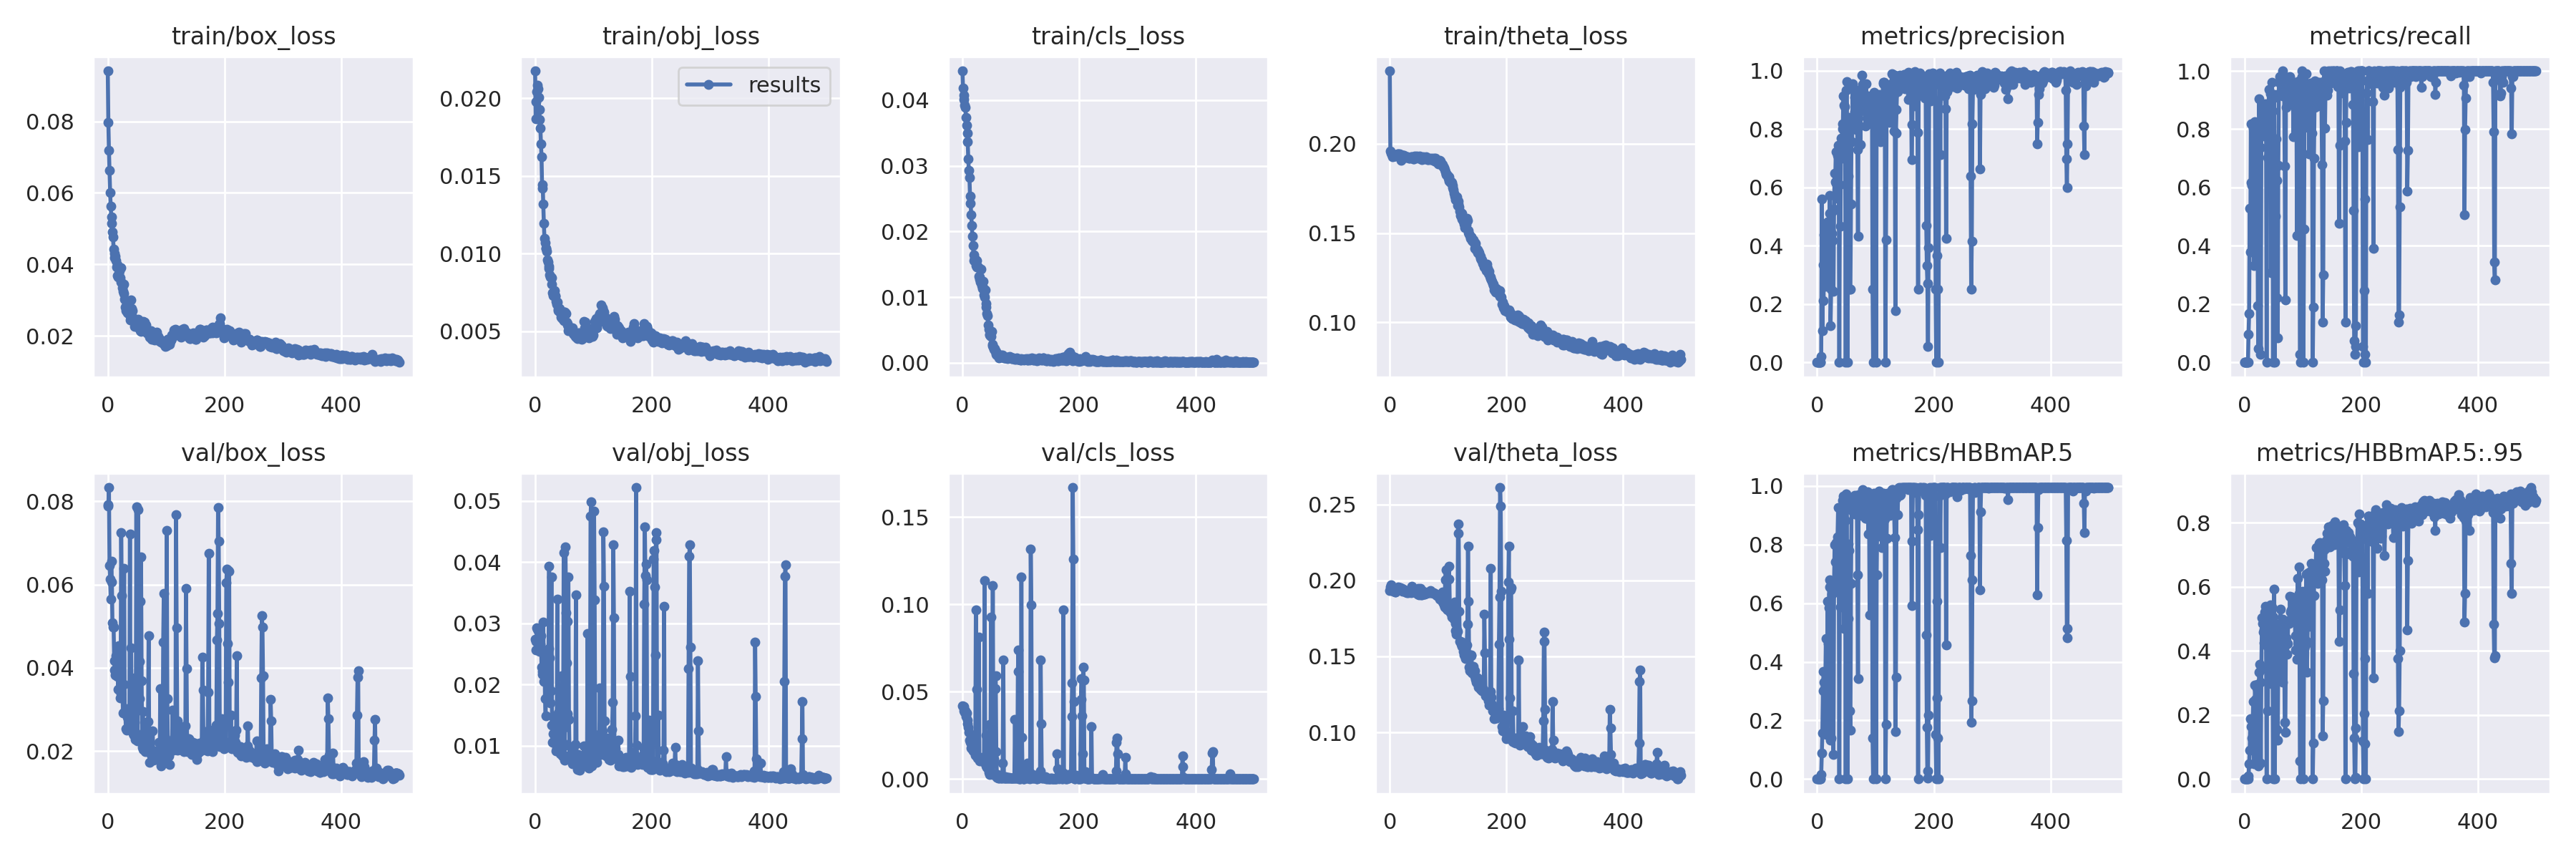

Data behind this chart, as committed beside it:
epoch, train/box_loss, train/obj_loss, train/cls_loss, train/theta_loss, metrics/precision, metrics/recall, metrics/HBBmAP.5, metrics/HBBmAP.5:.95, val/box_loss, val/obj_loss, val/cls_loss, val/theta_loss, x/lr0, x/lr1, x/lr2
0, 0.09414, 0.02176, 0.04446, 0.2407, 0, 0, 0, 0, 0.07885, 0.02745, 0.04178, 0.1935, 4.3e-05, 4.3e-05, 0.09574
1, 0.0798, 0.01867, 0.0418, 0.196, 0, 0, 0, 0, 0.0792, 0.02706, 0.04137, 0.1957, 8.6999e-05, 8.6999e-05, 0.09139
2, 0.07191, 0.0198, 0.0407, 0.1946, 0, 0, 0, 0, 0.08332, 0.02568, 0.04153, 0.1973, 0.000131, 0.000131, 0.08703
3, 0.06633, 0.02045, 0.04006, 0.194, 0, 0, 0, 0, 0.06457, 0.02931, 0.03908, 0.1948, 0.000175, 0.000175, 0.08267
4, 0.06014, 0.02083, 0.03919, 0.1935, 0, 0, 0, 0, 0.06123, 0.02902, 0.03815, 0.1943, 0.000219, 0.000219, 0.07832
5, 0.05624, 0.0206, 0.03893, 0.1928, 0, 0, 0, 0, 0.05644, 0.02884, 0.03907, 0.1942, 0.000263, 0.000263, 0.07396
6, 0.05335, 0.02004, 0.03735, 0.1931, 0, 0, 0, 0, 0.06559, 0.02678, 0.03594, 0.1929, 0.0003069, 0.0003069, 0.06961
7, 0.05143, 0.01927, 0.03613, 0.1933, 0.02044, 0.09722, 0.01426, 0.009052, 0.06062, 0.0254, 0.03764, 0.1936, 0.0003509, 0.0003509, 0.06525
8, 0.04905, 0.01861, 0.03496, 0.193, 0.5592, 0.1667, 0.08761, 0.04743, 0.05073, 0.02766, 0.03156, 0.193, 0.0003948, 0.0003948, 0.06089
9, 0.04774, 0.01809, 0.0337, 0.1931, 0.1094, 0.5289, 0.1573, 0.08934, 0.04985, 0.02655, 0.03392, 0.1923, 0.0004387, 0.0004387, 0.05654
10, 0.04431, 0.01708, 0.03107, 0.1933, 0.335, 0.3776, 0.3013, 0.188, 0.04978, 0.02803, 0.02946, 0.1923, 0.0004826, 0.0004826, 0.05218
11, 0.04297, 0.01622, 0.02926, 0.1937, 0.2107, 0.8184, 0.3672, 0.1638, 0.04176, 0.0229, 0.02676, 0.1933, 0.0005265, 0.0005265, 0.04783
12, 0.0418, 0.01419, 0.02817, 0.1934, 0.4381, 0.6181, 0.3314, 0.1853, 0.03941, 0.02165, 0.02217, 0.1932, 0.0005703, 0.0005703, 0.04347
13, 0.04226, 0.01443, 0.02538, 0.1942, 0.4687, 0.6072, 0.3079, 0.1287, 0.03817, 0.02212, 0.02106, 0.1936, 0.0006142, 0.0006142, 0.03911
14, 0.04112, 0.0132, 0.02428, 0.1938, 0.2615, 0.8147, 0.3176, 0.1611, 0.04297, 0.03019, 0.02245, 0.195, 0.000658, 0.000658, 0.03476
15, 0.0392, 0.01193, 0.02257, 0.1942, 0.3871, 0.803, 0.4791, 0.2419, 0.04146, 0.02047, 0.01784, 0.1957, 0.0007018, 0.0007018, 0.0304
16, 0.03977, 0.01098, 0.0209, 0.194, 0.3798, 0.3325, 0.151, 0.04815, 0.04505, 0.02527, 0.02524, 0.1951, 0.0007455, 0.0007455, 0.02604
17, 0.03696, 0.0107, 0.01933, 0.1943, 0.2804, 0.65, 0.3054, 0.1184, 0.03785, 0.01768, 0.01705, 0.1953, 0.0007892, 0.0007892, 0.02169
18, 0.0365, 0.01035, 0.0179, 0.193, 0.4806, 0.8265, 0.6058, 0.2939, 0.03475, 0.01489, 0.01601, 0.1951, 0.0008329, 0.0008329, 0.01733
19, 0.0374, 0.01033, 0.01646, 0.1905, 0.3358, 0.7486, 0.4617, 0.2498, 0.0453, 0.02103, 0.02396, 0.1948, 0.0008765, 0.0008765, 0.01298
20, 0.03827, 0.01014, 0.01562, 0.1932, 0.4655, 0.7855, 0.5856, 0.2933, 0.03812, 0.02197, 0.01784, 0.1945, 0.0009201, 0.0009201, 0.00862
21, 0.03629, 0.009594, 0.01585, 0.1936, 0.5109, 0.7854, 0.6791, 0.2837, 0.03275, 0.01822, 0.0163, 0.194, 0.0009636, 0.0009636, 0.004264
22, 0.03914, 0.009476, 0.01573, 0.1935, 0.5735, 0.8076, 0.6562, 0.2949, 0.03379, 0.0185, 0.01362, 0.1931, 0.0009962, 0.0009962, 0.0009962
23, 0.03499, 0.009173, 0.01477, 0.1933, 0.1249, 0.1943, 0.1325, 0.05953, 0.07253, 0.02587, 0.09701, 0.1943, 0.0009962, 0.0009962, 0.0009962
24, 0.03488, 0.009068, 0.01561, 0.1933, 0.2502, 0.04701, 0.139, 0.04172, 0.05727, 0.03937, 0.05117, 0.1932, 0.0009958, 0.0009958, 0.0009958
25, 0.03356, 0.008635, 0.01463, 0.1928, 0.4414, 0.904, 0.6322, 0.3347, 0.03598, 0.02436, 0.01346, 0.1931, 0.0009955, 0.0009955, 0.0009955
26, 0.03247, 0.008486, 0.01454, 0.1924, 0.4166, 0.8228, 0.6412, 0.3573, 0.0292, 0.01701, 0.01218, 0.1926, 0.0009951, 0.0009951, 0.0009951
27, 0.03449, 0.00851, 0.01464, 0.1923, 0.5175, 0.7385, 0.6333, 0.3026, 0.03603, 0.01896, 0.01283, 0.1925, 0.0009947, 0.0009947, 0.0009947
28, 0.03185, 0.008471, 0.01317, 0.1928, 0.2438, 0.02778, 0.08382, 0.05029, 0.06389, 0.03764, 0.08118, 0.1934, 0.0009943, 0.0009943, 0.0009943
29, 0.03031, 0.008036, 0.01312, 0.1926, 0.5254, 0.8254, 0.6536, 0.3434, 0.02948, 0.01337, 0.01161, 0.1921, 0.0009938, 0.0009938, 0.0009938
30, 0.028, 0.007476, 0.01278, 0.1925, 0.6492, 0.8793, 0.7987, 0.5044, 0.02954, 0.01054, 0.01023, 0.1923, 0.0009934, 0.0009934, 0.0009934
31, 0.02707, 0.007317, 0.01227, 0.1924, 0.62, 0.842, 0.74, 0.4859, 0.02543, 0.01194, 0.01081, 0.1919, 0.0009929, 0.0009929, 0.0009929
32, 0.02882, 0.007437, 0.01428, 0.1921, 0.7216, 0.7789, 0.8079, 0.459, 0.02498, 0.01457, 0.01111, 0.1922, 0.0009924, 0.0009924, 0.0009924
33, 0.02791, 0.007617, 0.01177, 0.1917, 0.6141, 0.7756, 0.7441, 0.4674, 0.03019, 0.01175, 0.01084, 0.1923, 0.0009919, 0.0009919, 0.0009919
34, 0.02651, 0.007249, 0.01131, 0.192, 0.5622, 0.7888, 0.6756, 0.4259, 0.02802, 0.01451, 0.01254, 0.1923, 0.0009914, 0.0009914, 0.0009914
35, 0.02725, 0.007315, 0.01236, 0.1924, 0.7102, 0.834, 0.8257, 0.5223, 0.02844, 0.01233, 0.01059, 0.1924, 0.0009909, 0.0009909, 0.0009909
36, 0.0262, 0.006914, 0.01147, 0.1927, 0.7443, 0.8867, 0.9254, 0.5386, 0.02569, 0.009162, 0.01017, 0.1923, 0.0009904, 0.0009904, 0.0009904
37, 0.02677, 0.006752, 0.01031, 0.1923, 0.7039, 0.8171, 0.8209, 0.4341, 0.02552, 0.009602, 0.01005, 0.1921, 0.0009898, 0.0009898, 0.0009898
38, 0.02439, 0.006894, 0.009986, 0.1927, 0, 0, 0, 0, 0.07218, 0.03401, 0.1138, 0.196, 0.0009892, 0.0009892, 0.0009892
39, 0.02541, 0.006408, 0.01111, 0.1924, 0.6084, 0.8179, 0.7528, 0.4168, 0.02628, 0.01179, 0.01171, 0.1923, 0.0009886, 0.0009886, 0.0009886
40, 0.02998, 0.006319, 0.008455, 0.1914, 0.4674, 0.7038, 0.5867, 0.213, 0.04479, 0.0153, 0.02498, 0.1937, 0.0009881, 0.0009881, 0.0009881
41, 0.02762, 0.00631, 0.009056, 0.1916, 0.7689, 0.8404, 0.9098, 0.5333, 0.02841, 0.0113, 0.007391, 0.1929, 0.0009874, 0.0009874, 0.0009874
42, 0.02703, 0.006463, 0.00747, 0.1918, 0.6999, 0.9365, 0.9015, 0.504, 0.02992, 0.009827, 0.006497, 0.1925, 0.0009868, 0.0009868, 0.0009868
43, 0.02497, 0.006194, 0.007156, 0.1932, 0.8178, 0.8535, 0.9172, 0.4531, 0.0241, 0.00871, 0.006547, 0.1926, 0.0009862, 0.0009862, 0.0009862
44, 0.02428, 0.005919, 0.005757, 0.1926, 0.7997, 0.9214, 0.9499, 0.5141, 0.0241, 0.009104, 0.005914, 0.1926, 0.0009855, 0.0009855, 0.0009855
45, 0.02441, 0.005907, 0.005111, 0.1923, 0.9145, 0.8807, 0.9646, 0.544, 0.02379, 0.009493, 0.00366, 0.1923, 0.0009848, 0.0009848, 0.0009848
46, 0.02263, 0.005888, 0.004232, 0.1929, 0.8823, 0.3082, 0.5126, 0.2975, 0.03748, 0.02141, 0.03111, 0.1923, 0.0009841, 0.0009841, 0.0009841
47, 0.0231, 0.005833, 0.004328, 0.1926, 0.877, 0.9613, 0.9617, 0.5366, 0.02275, 0.008347, 0.002404, 0.192, 0.0009834, 0.0009834, 0.0009834
48, 0.0227, 0.005764, 0.004108, 0.1923, 0.8158, 0.8615, 0.8821, 0.4911, 0.02438, 0.01047, 0.007509, 0.1911, 0.0009827, 0.0009827, 0.0009827
49, 0.02297, 0.005702, 0.00407, 0.1918, 0, 0, 0, 0, 0.07875, 0.04151, 0.09268, 0.1947, 0.000982, 0.000982, 0.000982
50, 0.02453, 0.006223, 0.004787, 0.1922, 0.9331, 0.9058, 0.9737, 0.5055, 0.02317, 0.007666, 0.003533, 0.1907, 0.0009812, 0.0009812, 0.0009812
51, 0.02405, 0.006235, 0.002813, 0.1932, 0.9615, 0.9199, 0.9366, 0.5924, 0.02237, 0.01298, 0.002681, 0.1909, 0.0009804, 0.0009804, 0.0009804
52, 0.02474, 0.00621, 0.002635, 0.1923, 0, 0, 0, 0, 0.07799, 0.04254, 0.1109, 0.1946, 0.0009796, 0.0009796, 0.0009796
53, 0.02366, 0.00614, 0.002361, 0.1921, 0.6375, 0.5004, 0.5474, 0.332, 0.03032, 0.03178, 0.01524, 0.1909, 0.0009788, 0.0009788, 0.0009788
54, 0.02197, 0.0056, 0.002076, 0.1915, 0.7909, 0.7677, 0.8014, 0.4837, 0.03253, 0.02356, 0.01176, 0.1905, 0.000978, 0.000978, 0.000978
55, 0.02197, 0.005508, 0.002161, 0.191, 0.8387, 0.6242, 0.7792, 0.3697, 0.04155, 0.01523, 0.01566, 0.1903, 0.0009772, 0.0009772, 0.0009772
56, 0.02144, 0.005426, 0.001772, 0.1924, 0.2497, 0.2222, 0.2331, 0.1545, 0.05601, 0.0303, 0.05189, 0.1919, 0.0009763, 0.0009763, 0.0009763
57, 0.02123, 0.005026, 0.001673, 0.1925, 0.25, 0.08333, 0.1667, 0.1213, 0.06662, 0.03754, 0.05899, 0.1928, 0.0009755, 0.0009755, 0.0009755
58, 0.02255, 0.005174, 0.001339, 0.1913, 0.5424, 0.6761, 0.6676, 0.3951, 0.03692, 0.01429, 0.01573, 0.1913, 0.0009746, 0.0009746, 0.0009746
59, 0.02194, 0.005232, 0.001204, 0.1919, 0.8279, 0.9615, 0.9205, 0.4702, 0.02081, 0.008431, 0.0008404, 0.1907, 0.0009737, 0.0009737, 0.0009737
... 440 more rows
